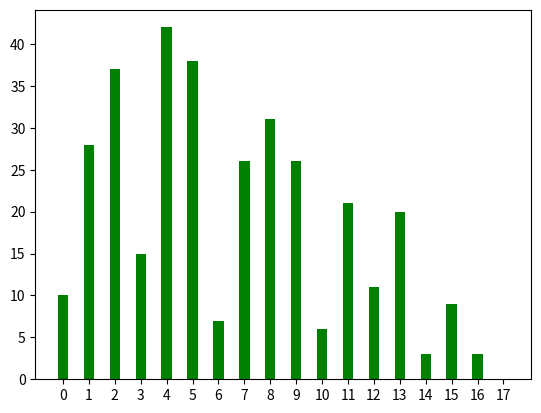
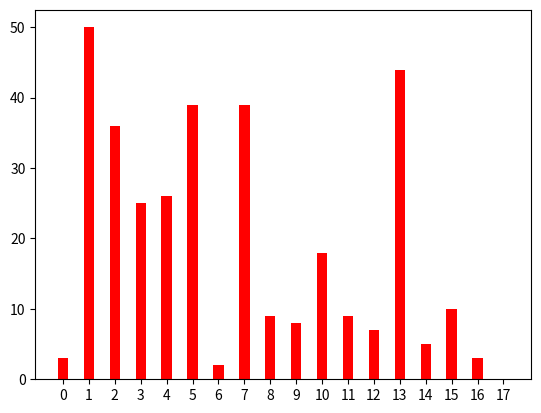

Source code (Python) for these figures, in order:

import matplotlib.pyplot as plt
dict={'true': [12, 8, 5, 11, 3, 5, 7, 13, 9, 0, 6, 4, 13, 5, 5, 8, 8, 2, 13, 11, 8, 9, 6, 5, 2, 2, 0, 7, 12, 7, 4, 1, 9, 1, 5, 3, 4, 3, 9, 2, 2, 3, 2, 2, 4, 11, 2, 4, 11, 1, 2, 11, 5, 4, 5, 7, 7, 5, 3, 9, 5, 12, 6, 11, 13, 11, 11, 9, 1, 1, 13, 1, 2, 5, 2, 1, 4, 7, 8, 2, 5, 5, 1, 8, 0, 5, 9, 9, 4, 8, 1, 1, 8, 8, 4, 0, 4, 8, 3, 1, 2, 4, 7, 5, 11, 2, 7, 9, 7, 16, 13, 1, 15, 4, 7, 5, 6, 7, 8, 0, 1, 7, 15, 4, 11, 4, 15, 10, 9, 5, 4, 9, 9, 1, 11, 3, 12, 4, 0, 5, 8, 4, 4, 1, 2, 4, 5, 2, 4, 7, 15, 13, 9, 4, 4, 7, 2, 12, 15, 5, 7, 11, 15, 14, 2, 4, 7, 4, 2, 12, 8, 5, 11, 2, 11, 5, 9, 5, 13, 4, 7, 1, 9, 16, 1, 0, 9, 11, 8, 8, 8, 13, 10, 4, 4, 8, 8, 5, 8, 8, 13, 13, 8, 3, 2, 12, 5, 2, 13, 12, 1, 4, 8, 5, 0, 5, 12, 9, 2, 8, 2, 9, 11, 5, 8, 2, 7, 5, 1, 4, 12, 9, 0, 6, 2, 1, 13, 0, 4, 7, 2, 7, 4, 7, 8, 4, 7, 9, 2, 13, 13, 11, 2, 8, 8, 9, 9, 10, 5, 11, 3, 1, 14, 13, 14, 1, 3, 5, 4, 4, 5, 2, 1, 5, 4, 2, 10, 7, 4, 11, 8, 15, 13, 12, 4, 10, 7, 16, 13, 9, 6, 1, 8, 3, 1, 4, 4, 9, 3, 11, 6, 2, 4, 1, 9, 2, 3, 1, 4, 7, 3, 4, 3, 11, 5, 2, 10, 2, 2, 5, 2, 13, 13, 15, 5, 9, 8, 8, 1, 5, 15, 5, 7], 'fake': [13, 13, 2, 13, 0, 1, 1, 10, 7, 1, 2, 3, 11, 2, 2, 10, 7, 16, 12, 10, 2, 7, 1, 8, 7, 7, 4, 14, 13, 9, 9, 4, 1, 7, 10, 4, 5, 7, 3, 5, 1, 14, 1, 5, 7, 13, 7, 3, 13, 4, 1, 13, 2, 1, 2, 2, 2, 4, 5, 7, 4, 13, 1, 13, 7, 10, 13, 3, 5, 3, 15, 2, 1, 2, 1, 5, 1, 9, 11, 1, 1, 4, 7, 10, 9, 2, 7, 1, 7, 12, 4, 7, 13, 11, 2, 3, 5, 10, 1, 4, 7, 3, 5, 7, 13, 4, 6, 7, 4, 7, 11, 4, 7, 7, 1, 3, 2, 1, 5, 1, 2, 3, 13, 1, 10, 1, 13, 8, 7, 4, 7, 3, 5, 3, 13, 7, 8, 5, 9, 3, 13, 5, 3, 4, 5, 0, 4, 5, 5, 1, 5, 11, 1, 5, 5, 8, 4, 13, 13, 3, 2, 13, 1, 15, 5, 15, 9, 5, 6, 13, 11, 2, 13, 3, 10, 2, 1, 8, 15, 9, 14, 4, 7, 13, 7, 3, 1, 10, 11, 13, 13, 16, 12, 7, 2, 4, 10, 8, 13, 13, 15, 12, 3, 7, 5, 13, 0, 3, 8, 10, 15, 2, 13, 11, 1, 13, 10, 5, 7, 5, 1, 7, 13, 2, 14, 4, 8, 8, 2, 2, 10, 4, 7, 1, 13, 5, 12, 7, 1, 3, 1, 1, 5, 14, 13, 1, 1, 3, 5, 4, 4, 10, 7, 11, 13, 7, 1, 12, 3, 13, 2, 5, 7, 2, 13, 2, 4, 4, 5, 3, 2, 4, 2, 2, 1, 3, 5, 15, 5, 13, 2, 13, 15, 13, 5, 13, 5, 13, 10, 7, 1, 2, 13, 2, 2, 1, 5, 7, 1, 13, 1, 1, 3, 5, 1, 5, 1, 2, 1, 13, 1, 5, 1, 5, 2, 5, 12, 1, 1, 10, 5, 16, 10, 7, 15, 1, 15, 7, 9, 4, 13, 3, 2]}

#print (dict['true'])
#print (dict['fake'])

"""
calc the number
"""
def calc(arr,container):
	for item in arr:
		container[item]=container[item]+1
	
	
def printList(L):
	print ("[ ",end="")
	for i in L:
		print ("%d, "%i,end="")
	print ("] ")
	
	
def collection(truer,faker):
	dict=[]
	temp=[[]]*18
	for i in range(len(truer)):
		temp[faker[i]].append(truer[i])
	
	for block in temp:
		dict.append(list(set(block)))
	
	print ("-------------------present-------------------")
	for j in range(len(dict)):
		print (str(j)+" :")
		printList(dict[j])
	print ("---------------------end---------------------")
	return dict
	
true_list=[0]*18
fake_list=[0]*18

calc(dict['true'],true_list)
calc(dict['fake'],fake_list)

print (true_list)
print (fake_list)

axis_x=list(range(18))


"""
paint
"""
fig=plt.figure()
plt.bar(axis_x,true_list,0.4,color='green')
plt.xticks(axis_x)
plt.show()


fig=plt.figure()
plt.bar(axis_x,fake_list,0.4,color='red')
plt.xticks(axis_x)
plt.show()


print ("******************")
collection(dict['true'],dict['fake'])